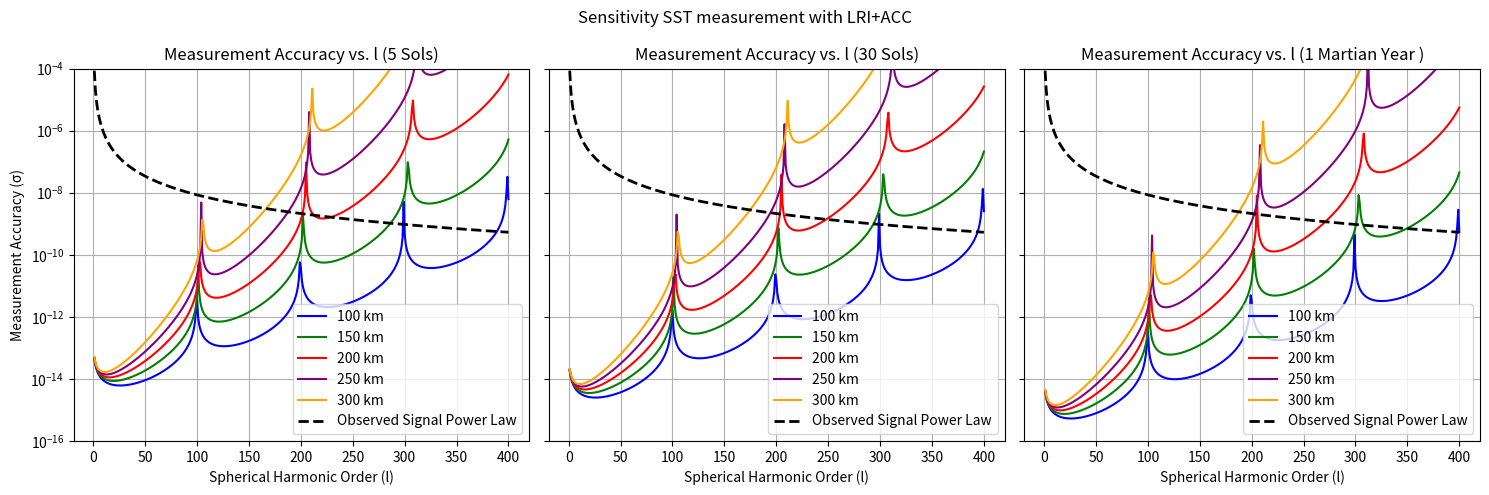
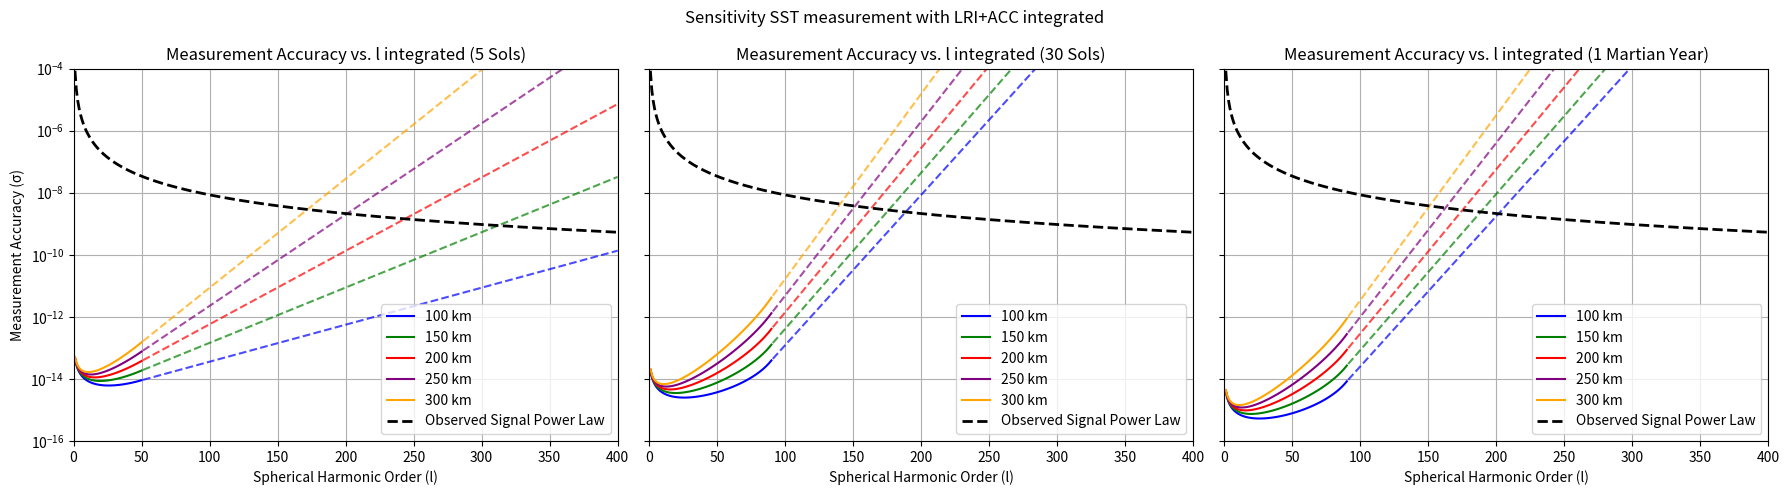
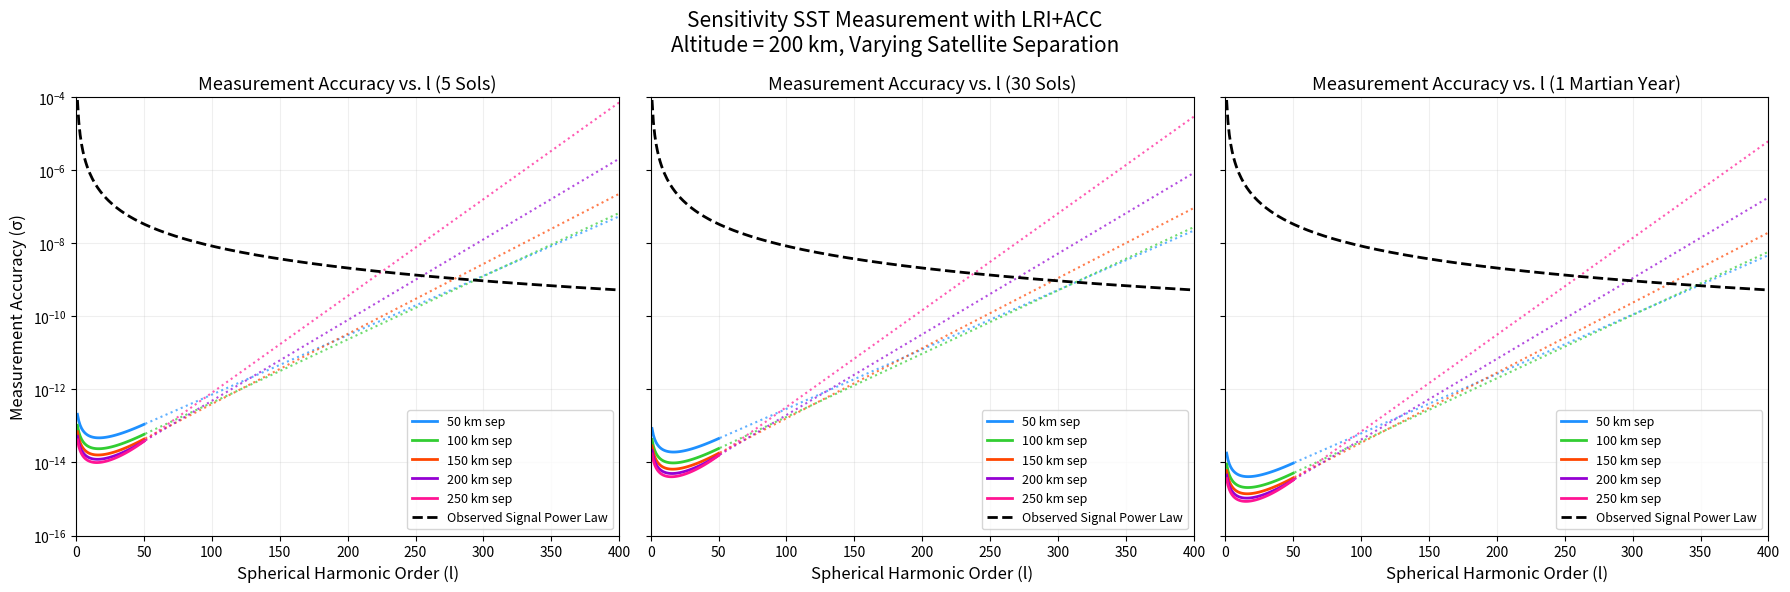
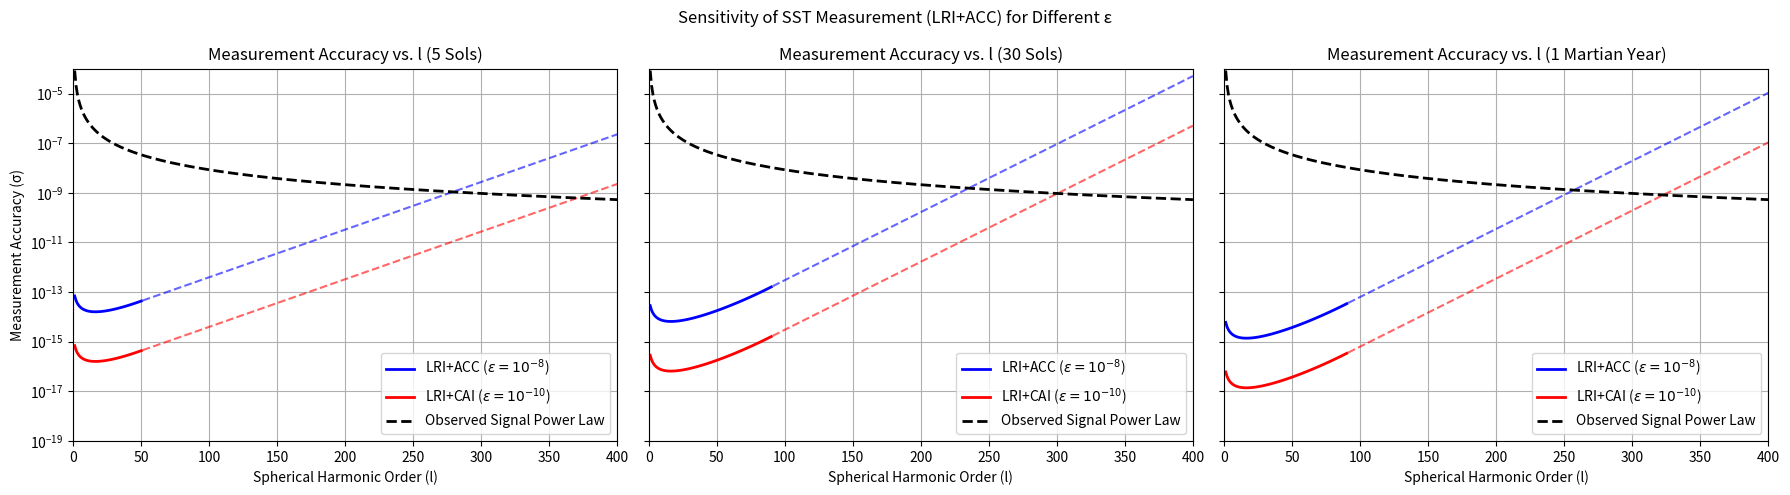

These figures' Python source, in order:
import numpy as np
import matplotlib.pyplot as plt
from scipy.signal import find_peaks
import matplotlib.cm as cm

def plot_sst():
    # Parameters
    h = np.array([100000, 150000, 200000, 250000, 300000])  # satellite altitudes (m)
    R = 3.3895e6  # Mars radius (m)
    mu = 4.282837e13  # Mars gravitational parameter (m^3/s^2)
    r = R + h
    n = np.sqrt(mu / r**3)

    d_fixed = 220000  # satellite separation (m) #220km GRACE-FO
    f = 1  # observation frequency (Hz)

    SOL_DURATION = 88775.244  # seconds in one Martian sol

    t_5_sols = 5 * SOL_DURATION
    t_30_sols = 30 * SOL_DURATION
    t_1_sols = 668.6 * SOL_DURATION

    epsilon = 1e-8
    colors = ['b', 'g', 'r', 'purple', 'orange', 'cyan']
    l_range = np.arange(1, 401)

    fig, axs = plt.subplots(1, 3, figsize=(15, 5), sharey=True)
    durations = [(t_5_sols, "5 Sols", axs[0],50), (t_30_sols, "30 Sols", axs[1],90), (t_1_sols, "1 Martian Year ", axs[2],90)]

    for t, label, ax, cutoff in durations:
        N = f * t
        for i, height in enumerate(h):
            current_r = R + height
            current_n = n[i]

            gamma = 2 * np.arctan((d_fixed / 2) / current_r)

            # Just compute the altitude lines directly
            with np.errstate(divide='ignore', invalid='ignore'):
                Fl = l_range / (np.sqrt(2 + 4 * l_range + 4 * l_range**2))
                Fl *= (1 / np.abs(np.sin(l_range * gamma / 2) + 1e-10))
            
            # Calculate sigma
            sigma = (epsilon / np.sqrt(N)) * (1 / (current_n * current_r)) * ((current_r / R)**l_range) * Fl

            ax.plot(l_range, sigma, color=colors[i], linestyle='-', label=f'{height/1000:.0f} km')

        # Plot the reference signal power law
        rms_signal = 8.5e-5 / l_range**2
        ax.plot(l_range, rms_signal, 'k--', linewidth=2, label='Observed Signal Power Law')

        ax.set_title(f'Measurement Accuracy vs. l ({label})')
        ax.set_xlabel('Spherical Harmonic Order (l)')
        ax.set_yscale('log')
        ax.set_ylim(bottom=1e-16, top=1e-4)
        ax.grid(True)
        ax.legend()

    axs[0].set_ylabel('Measurement Accuracy (σ)')
    plt.suptitle('Sensitivity SST measurement with LRI+ACC')
    plt.tight_layout()
    plt.show()



def plot_sst_v2():
    # Parameters
    h = np.array([100000, 150000, 200000, 250000, 300000, 350000])  # satellite altitudes (m)
    R = 3.3895e6  # Mars radius (m)
    mu = 4.282837e13  # Mars gravitational parameter (m^3/s^2)
    r = R + h
    n = np.sqrt(mu / r**3)

    d_fixed = 200000  # satellite separation (m)
    f = 1  # observation frequency (Hz)

    t_5_days = 5 * 24 * 3600
    t_30_days = 30 * 24 * 3600

    epsilon = 1e-8
    colors = ['b', 'g', 'r', 'purple', 'orange', 'cyan']
    l_range = np.arange(1, 401)

    fig, axs = plt.subplots(1, 2, figsize=(12, 5), sharey=True)
    durations = [(t_5_days, "5 Days", axs[0]), (t_30_days, "30 Days", axs[1])]

    for t, label, ax in durations:
        N = f * t
        for i, height in enumerate(h):
            current_r = R + height
            current_n = n[i]

            gamma = 2 * np.arctan((d_fixed / 2) / current_r)

            # Compute raw F_l with possible anomalies
            with np.errstate(divide='ignore', invalid='ignore'):
                Fl_raw = l_range / (np.sqrt(2 + 4 * l_range + 4 * l_range**2))
                Fl_raw *= (1 / np.abs(np.sin(l_range * gamma / 2) + 1e-10))

                def extrapolate_tail(x, y, start_point):
                    fit_x = x[:start_point][-5:]
                    fit_y = y[:start_point][-5:]
                    log_y = np.log(fit_y + 1e-10)
                    coeffs = np.polyfit(fit_x, log_y, 1)
                    tail_x = x[start_point:]
                    tail_y = np.exp(coeffs[1] + coeffs[0] * tail_x)
                    return tail_y

            log_Fl_raw = np.log10(Fl_raw + 1e-20)
            gradient = np.gradient(log_Fl_raw)
            peaks, _ = find_peaks(np.abs(gradient), height=0.3, distance=10)

            if len(peaks) == 0:
                spike_idx = len(Fl_raw)
                Fl_final = Fl_raw
            else:
                spike_idx = peaks[0]
                Fl_valid = Fl_raw[:spike_idx + 1]
                Fl_tail = extrapolate_tail(l_range, Fl_raw, spike_idx)
                Fl_final = np.concatenate([Fl_valid, Fl_tail[1:]])

            # Corrected sigma expressions
            sigma_raw = (epsilon / np.sqrt(N)) * (1 / (current_n * current_r)) * ((current_r / R)**l_range) * Fl_raw
            sigma = (epsilon / np.sqrt(N)) * (1 / (current_n * current_r)) * ((current_r / R)**l_range) * Fl_final

            ax.plot(l_range, sigma, color=colors[i], linestyle='-', label=f'{height/1000:.0f} km')
            ax.plot(l_range, sigma_raw, color=colors[i], linestyle=':', alpha=0.6)  # dotted = original

        rms_signal = 8.5e-5 / l_range**2
        ax.plot(l_range, rms_signal, 'k--', linewidth=2, label='Observed Signal Power Law')

        ax.set_title(f'Measurement Accuracy vs. l ({label})')
        ax.set_xlabel('Spherical Harmonic Order (l)')
        ax.set_yscale('log')
        ax.set_ylim(bottom=1e-15, top=1e-4)
        ax.grid(True)
        ax.legend()

    axs[0].set_ylabel('Measurement Accuracy (σ)')
    plt.tight_layout()
    plt.show()




def plot_sst_smoothened():
    # Parameters
    h = np.array([100000, 150000, 200000, 250000, 300000, 350000])  # satellite altitudes (m)
    R = 3.3895e6  # Mars radius (m)
    mu = 4.282837e13  # Mars gravitational parameter (m^3/s^2)
    r = R + h
    n = np.sqrt(mu / r**3)

    d_fixed = 200000  # satellite separation (m)
    f = 1  # observation frequency (Hz) 1 measurement per second

    t_5_days = 5 * 24 * 3600
    t_30_days = 30 * 24 * 3600

    epsilon = 1e-8
    colors = ['b', 'g', 'r', 'purple', 'orange', 'cyan']
    l_range = np.arange(1, 401)

    fig, axs = plt.subplots(1, 2, figsize=(12, 5), sharey=True)
    durations = [(t_5_days, "5 Days", axs[0]), (t_30_days, "30 Days", axs[1])]

    for t, label, ax in durations:
        N = f * t
        for i, height in enumerate(h):
            current_r = R + height
            current_n = n[i]

            # SMOOTHENED FILTER
            Fl_smooth = l_range / (np.sqrt(2 + 4 * l_range + 4 * l_range**2)) * (1 / np.sqrt(l_range))

            # Compute sigma using the smoothened filter
            sigma_smooth = (epsilon / np.sqrt(N)) * (1 / (current_n * current_r)) * (current_r / R)**l_range * Fl_smooth

            # Plot
            ax.plot(l_range, sigma_smooth, color=colors[i], linestyle='-', label=f'{height/1000:.0f} km')

        rms_signal = 8.5e-5 / l_range**2
        ax.plot(l_range, rms_signal, 'k--', linewidth=2, label='Observed Signal Power Law')

        ax.set_title(f'Smoothened Measurement Accuracy vs. l ({label})')
        ax.set_xlabel('Spherical Harmonic Order (l)')
        ax.set_yscale('log')
        ax.set_ylim(bottom=1e-16, top=1e-4)
        ax.grid(True)
        ax.legend()

    axs[0].set_ylabel('Measurement Accuracy (σ)')
    plt.suptitle('Sensitivity SST measurement with LRI+ACC smoothened')
    plt.tight_layout()
    plt.show()


def plot_sst_v3():
    # Parameters
    h = np.array([100000, 150000, 200000, 250000, 300000])  # satellite altitudes (m)
    R = 3.3895e6  # Mars radius (m)
    mu = 4.282837e13  # Mars gravitational parameter (m^3/s^2)
    r = R + h
    n = np.sqrt(mu / r**3)

    d_fixed = 220000  # satellite separation (m)
    f = 1  # observation frequency (Hz) 1 measurement per second

    SOL_DURATION = 88775.244  # seconds in one Martian sol

    t_5_sols = 5 * SOL_DURATION
    t_30_sols = 30 * SOL_DURATION
    t_1_year = 668.6 * SOL_DURATION

    epsilon = 1e-8
    colors = ['b', 'g', 'r', 'purple', 'orange', 'cyan']
    l_range = np.arange(1, 401)

    fig, axs = plt.subplots(1, 3, figsize=(18, 5), sharey=True)
    durations = [
        (t_5_sols, "5 Sols", axs[0], 50),
        (t_30_sols, "30 Sols", axs[1], 90),
        (t_1_year, "1 Martian Year", axs[2], 90)
    ]

    for t, label, ax, l_max_compute in durations:
        N = f * t
        for i, height in enumerate(h):
            current_r = R + height
            current_n = n[i]

            gamma = 2 * np.arctan((d_fixed/2)/current_r)

            # Truncate or compute only up to max degree
            current_l_range = l_range[:l_max_compute]

            with np.errstate(divide='ignore', invalid='ignore'):
                Fl_raw = current_l_range / (np.sqrt(2 + 4 * current_l_range + 4 * current_l_range**2))
                Fl_raw *= (1 / np.abs(np.sin(current_l_range * gamma / 2) + 1e-10))

            # Compute sigma for the specific duration
            if label == "1 Martian Year":
                # Adjust sigma based on longer observation time and scaling
                sigma = (epsilon / np.sqrt(f * t_1_year)) * (1 / (current_n * current_r)) * (current_r / R)**current_l_range * Fl_raw
            else:
                # Compute sigma for 5-day and 30-day solutions
                sigma = (epsilon / np.sqrt(N)) * (1 / (current_n * current_r)) * (current_r / R)**current_l_range * Fl_raw

            # Prepare full sigma with exponential extrapolation
            full_sigma = np.zeros(len(l_range))
            full_sigma[:len(sigma)] = sigma
            
            # Exponential extrapolation for the rest of the range
            if len(sigma) > 1:
                # Compute the growth rate from the last few computed points
                last_segment = sigma[-5:]
                log_last_segment = np.log(last_segment)
                growth_rate = np.polyfit(current_l_range[-5:], log_last_segment, 1)[0]
                
                # Extrapolate with this growth rate
                extrapolation_start = len(sigma)
                extrapolation_x = l_range[extrapolation_start:] - l_range[extrapolation_start-1]
                full_sigma[extrapolation_start:] = sigma[-1] * np.exp(growth_rate * extrapolation_x)

            # Plot full line up to computed points
            ax.plot(l_range[:l_max_compute], full_sigma[:l_max_compute], 
                    color=colors[i], linestyle='-', label=f'{height/1000:.0f} km')
            
            # Plot dashed extrapolation for the rest
            ax.plot(l_range[l_max_compute:], full_sigma[l_max_compute:], 
                    color=colors[i], linestyle='--', alpha=0.7)

        # Add RMS signal power law
        rms_signal = 8.5e-5 / l_range**2
        ax.plot(l_range, rms_signal, 'k--', linewidth=2, label='Observed Signal Power Law')

        ax.set_title(f'Measurement Accuracy vs. l integrated ({label})')
        ax.set_xlabel('Spherical Harmonic Order (l)')
        ax.set_yscale('log')
        ax.set_ylim(bottom=1e-16, top=1e-4)
        ax.set_xlim(0, 400)
        ax.grid(True)
        ax.legend()

    axs[0].set_ylabel('Measurement Accuracy (σ)')
    plt.suptitle('Sensitivity SST measurement with LRI+ACC integrated')
    plt.tight_layout()
    plt.show()


def plot_sst_dist_satellites():
    import numpy as np
    import matplotlib.pyplot as plt

    # Mars constants
    R = 3.3895e6  # Mars radius (m)
    mu = 4.282837e13  # Mars gravitational parameter (m^3/s^2)

    # Parameters
    height = 200000  # satellite altitude (m)
    d_values = np.array([50000, 100000, 150000, 200000, 250000])  # separations (m)
    f = 1  # observation frequency (Hz)
    epsilon = 1e-8
    l_range = np.arange(1, 401)
    l_max_compute = 50

    SOL_DURATION = 88775.244  # seconds in one Martian sol

    durations = [
        (5 *SOL_DURATION, "5 Sols"),
        (30 * SOL_DURATION, "30 Sols"),
        (668.6 * SOL_DURATION, "1 Martian Year")
    ]

    # Color palette
    colors = ['#1E90FF', '#32CD32', '#FF4500', '#9400D3', '#FF1493']

    fig, axs = plt.subplots(1, 3, figsize=(18, 6), sharey=True)

    for ax, (t_duration, label) in zip(axs, durations):
        for j, d_fixed in enumerate(d_values):
            current_r = R + height
            n = np.sqrt(mu / current_r**3)
            gamma = 2 * np.arctan((d_fixed / 2) / current_r)

            current_l_range = l_range[:l_max_compute]
            with np.errstate(divide='ignore', invalid='ignore'):
                Fl_raw = current_l_range / np.sqrt(2 + 4 * current_l_range + 4 * current_l_range**2)
                Fl_raw *= 1 / (np.abs(np.sin(current_l_range * gamma / 2)) + 1e-10)

            sigma = (epsilon / np.sqrt(f * t_duration)) * (1 / (n * current_r)) * (current_r / R)**current_l_range * Fl_raw

            # Prepare full sigma with extrapolation
            full_sigma = np.zeros(len(l_range))
            full_sigma[:len(sigma)] = sigma

            if len(sigma) > 1:
                last_segment = sigma[-5:]
                log_last_segment = np.log(last_segment)
                growth_rate = np.polyfit(current_l_range[-5:], log_last_segment, 1)[0]
                extrap_x = l_range[l_max_compute:] - current_l_range[-1]
                full_sigma[l_max_compute:] = sigma[-1] * np.exp(growth_rate * extrap_x)

            ax.plot(l_range[:l_max_compute], full_sigma[:l_max_compute],
                    color=colors[j], linestyle='-', linewidth=2,
                    label=f'{d_fixed / 1000:.0f} km sep')
            ax.plot(l_range[l_max_compute:], full_sigma[l_max_compute:],
                    color=colors[j], linestyle=':', linewidth=1.5, alpha=0.7)

        rms_signal = 8.5e-5 / l_range**2
        ax.plot(l_range, rms_signal, 'k--', linewidth=2, label='Observed Signal Power Law')

        ax.set_title(f'Measurement Accuracy vs. l ({label})', fontsize=13)
        ax.set_xlabel('Spherical Harmonic Order (l)', fontsize=12)
        ax.set_yscale('log')
        ax.set_ylim(1e-16, 1e-4)
        ax.set_xlim(0, 400)
        ax.grid(True, which="both", ls="-", alpha=0.2)
        ax.legend(fontsize=9)

    axs[0].set_ylabel('Measurement Accuracy (σ)', fontsize=12)
    fig.suptitle('Sensitivity SST Measurement with LRI+ACC\nAltitude = 200 km, Varying Satellite Separation', fontsize=15)
    plt.tight_layout()
    plt.show()



def plot_sst_acc_vs_cai():
    # Constants
    R = 3.3895e6  # Mars radius (m)
    mu = 4.282837e13  # Mars gravitational parameter (m^3/s^2)
    h = 200000  # satellite altitude (m)
    r = R + h
    n = np.sqrt(mu / r**3)

    d_fixed = 150000  # satellite separation (m)
    f = 1  # 1 Hz observation frequency

    # Time durations
    SOL_DURATION = 88775.244  # seconds in one Martian sol
    t_5_sols = 5 * SOL_DURATION
    t_30_sols = 30 * SOL_DURATION
    t_1_year = 668.6 * SOL_DURATION

    # Parameters to compare
    epsilon_vals = [1e-8, 1e-10]
    epsilon_labels = [r'LRI+ACC ($\epsilon = 10^{-8}$)', r'LRI+CAI ($\epsilon = 10^{-10}$)']
    epsilon_colors = ['blue', 'red']

    l_range = np.arange(1, 401)

    fig, axs = plt.subplots(1, 3, figsize=(18, 5), sharey=True)
    durations = [
        (t_5_sols, "5 Sols", axs[0], 50),
        (t_30_sols, "30 Sols", axs[1], 90),
        (t_1_year, "1 Martian Year", axs[2], 90)
    ]

    for t, label, ax, l_max_compute in durations:
        N = f * t
        gamma = 2 * np.arctan((d_fixed / 2) / r)
        current_l_range = l_range[:l_max_compute]

        with np.errstate(divide='ignore', invalid='ignore'):
            Fl_raw = current_l_range / (np.sqrt(2 + 4 * current_l_range + 4 * current_l_range**2))
            Fl_raw *= (1 / np.abs(np.sin(current_l_range * gamma / 2) + 1e-10))

        for eps, eps_label, eps_color in zip(epsilon_vals, epsilon_labels, epsilon_colors):
            sigma = (eps / np.sqrt(N)) * (1 / (n * r)) * (r / R)**current_l_range * Fl_raw

            # Fill full sigma with extrapolation
            full_sigma = np.zeros(len(l_range))
            full_sigma[:len(sigma)] = sigma

            if len(sigma) > 1:
                last_segment = sigma[-5:]
                log_last_segment = np.log(last_segment)
                growth_rate = np.polyfit(current_l_range[-5:], log_last_segment, 1)[0]
                extrapolation_start = len(sigma)
                extrapolation_x = l_range[extrapolation_start:] - l_range[extrapolation_start - 1]
                full_sigma[extrapolation_start:] = sigma[-1] * np.exp(growth_rate * extrapolation_x)

            ax.plot(l_range[:l_max_compute], full_sigma[:l_max_compute],
                    color=eps_color, linestyle='-', linewidth=2, label=eps_label)
            ax.plot(l_range[l_max_compute:], full_sigma[l_max_compute:],
                    color=eps_color, linestyle='--', alpha=0.6)

        # Plot observed signal power law
        rms_signal = 8.5e-5 / l_range**2
        ax.plot(l_range, rms_signal, 'k--', linewidth=2, label='Observed Signal Power Law')

        ax.set_title(f'Measurement Accuracy vs. l ({label})')
        ax.set_xlabel('Spherical Harmonic Order (l)')
        ax.set_yscale('log')
        ax.set_ylim(1e-19, 1e-4)
        ax.set_xlim(0, 400)
        ax.grid(True)
        ax.legend()

    axs[0].set_ylabel('Measurement Accuracy (σ)')
    plt.suptitle('Sensitivity of SST Measurement (LRI+ACC) for Different ε')
    plt.tight_layout()
    plt.show()


# Run the function
plot_sst()
#plot_sst_v2()              #tried to integrate
#plot_sst_smoothened()      #here Fl is smoothened
plot_sst_v3()                #Integrated following Milano 
plot_sst_dist_satellites()
plot_sst_acc_vs_cai()